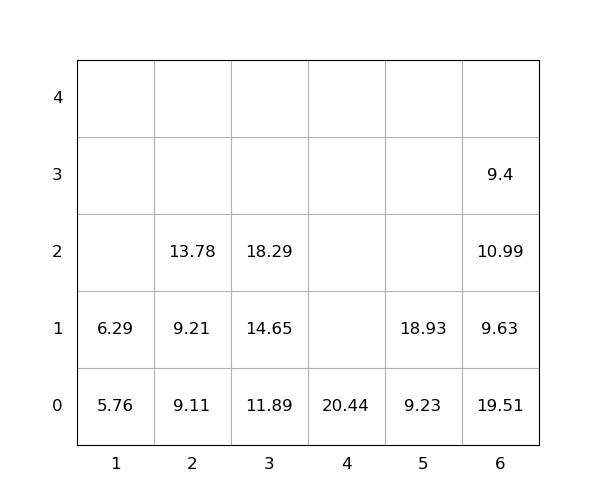

The table this chart was drawn from, first rows:
idx, loc_x, loc_y, loc_z, weight, seq, emerg, reloc, size(ft)
1, 6, 0, 0, 19.51, 0, 0, 1.0, 20
2, 6, 0, 1, 9.63, 0, 0, 1.0, 20
3, 4, 0, 0, 20.44, 0, 0, 0, 20
4, 3, 0, 0, 11.89, 1, 0, 0, 20
5, 6, 0, 2, 10.99, 2, 0, 1.0, 20
6, 3, 0, 1, 14.65, 3, 0, 0, 20
7, 6, 0, 3, 9.4, 4, 0, 1.0, 20
8, 5, 0, 0, 9.23, 5, 0, 0, 20
9, 3, 0, 2, 18.29, 6, 0, 0, 20
10, 2, 0, 0, 9.11, 7, 0, 0, 20
11, 2, 0, 1, 9.21, 8, 0, 0, 20
12, 2, 0, 2, 13.78, 9, 0, 0, 20
13, 5, 0, 1, 18.93, 10, 0, 0, 20
14, 1, 0, 0, 5.76, 11, 0, 0, 20
15, 1, 0, 1, 6.29, 12, 0, 0, 20
